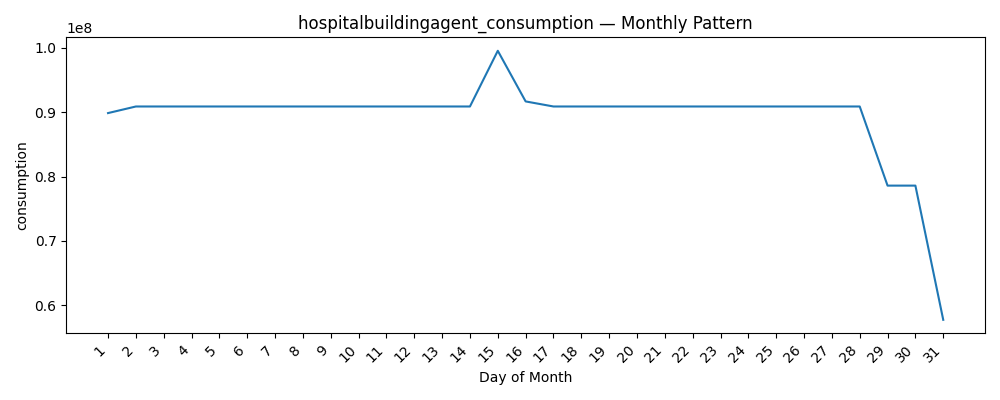

The file beside this chart, header and first rows:
datetime, consumption
1, 89865633
2, 90890258
3, 90890258
4, 90890258
5, 90890258
6, 90890258
7, 90890258
8, 90890258
9, 90890258
10, 90890258
11, 90890258
12, 90890258
13, 90890258
14, 90890258
15, 99545996
16, 91677143
17, 90890258
18, 90890258
19, 90890258
20, 90890258
21, 90890258
22, 90890258
23, 90890258
24, 90890258
25, 90890258
26, 90890258
27, 90890258
28, 90890258
29, 78594759
30, 78594759
31, 57740629
